Labelled photos from "imageprediction", an image-classification folder in levi-thecoder21/imageprediction. The possible labels are: bus, train.

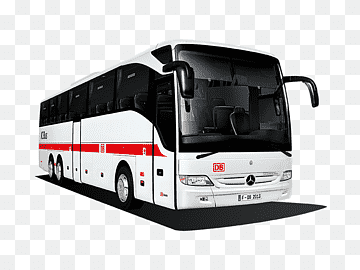
Label: bus

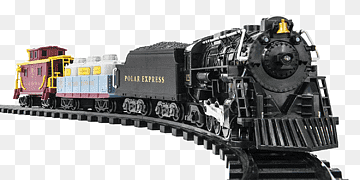
Label: train

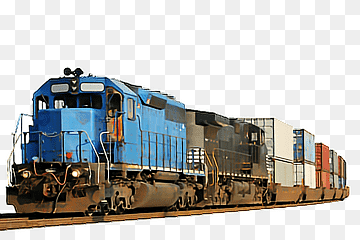
Label: train

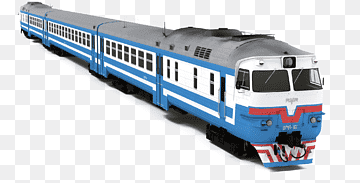
Label: train

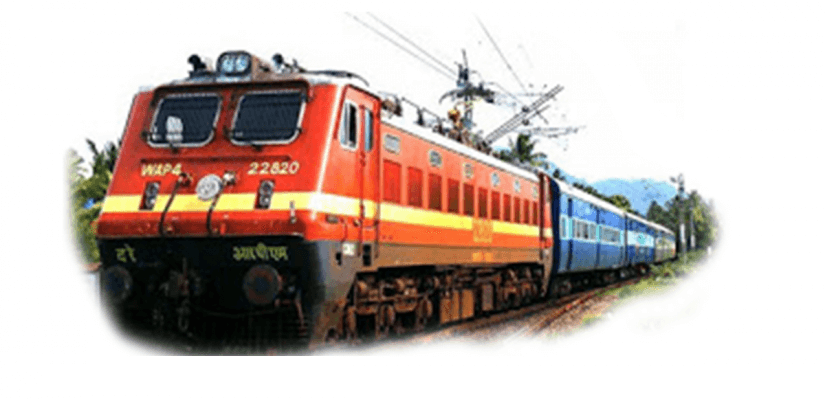
Label: train

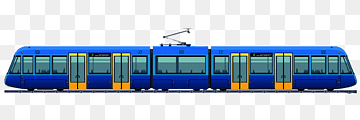
Label: train
